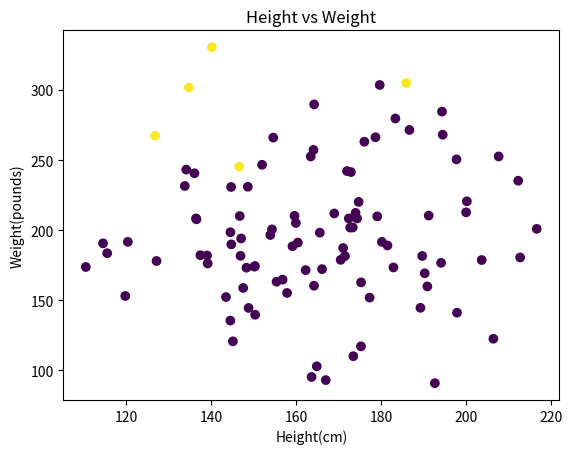

Recreate this plot in Python.
import numpy as np
import matplotlib.pyplot as plt
import random

def getStDev(ratios):
    mean = sum(ratios) / len(ratios)
    squares = []
    for ratio in ratios:
        squares.append((ratio - mean)**2)

    return sum(squares) / len(ratios)

x = np.zeros((4, 100))
ratios = []

for index in range(100):
    x[0, index] = random.gauss(165, 25)
    x[1, index] = random.gauss(200, 50)
    ratios.append(x[1, index] / x[0, index])

stDev = getStDev(ratios)
for index in range(100):
    x[2, index] = ratios[index] + random.gauss(0, stDev)    

r = 1.8

for index in range(100):
    if (x[2, index] > r):
        x[3, index] = 1
    else:
        x[3, index] = 0

plt.title('Height vs Weight')
plt.ylabel('Weight(pounds)')
plt.xlabel('Height(cm)')
plt.scatter(x[[0], :], x[[1], :], c = x[[3], :])

'''
glucoses = []
for index in range(100):
    glucoses.append(x[2, index])

fig, axs = plt.subplots()
plt.title('Glucose Levels')
plt.ylabel('Glucose')    
axs.boxplot(glucoses)

plt.title('Height vs Weight')
plt.ylabel('Weight(pounds)')
plt.xlabel('Height(cm)')
plt.scatter(x[[0], :], x[[1], :])

x = np.random.normal(size = 1000)
plt.hist(x, normed=True, bins=30)
plt.ylabel('Probability');
plt.show()
'''